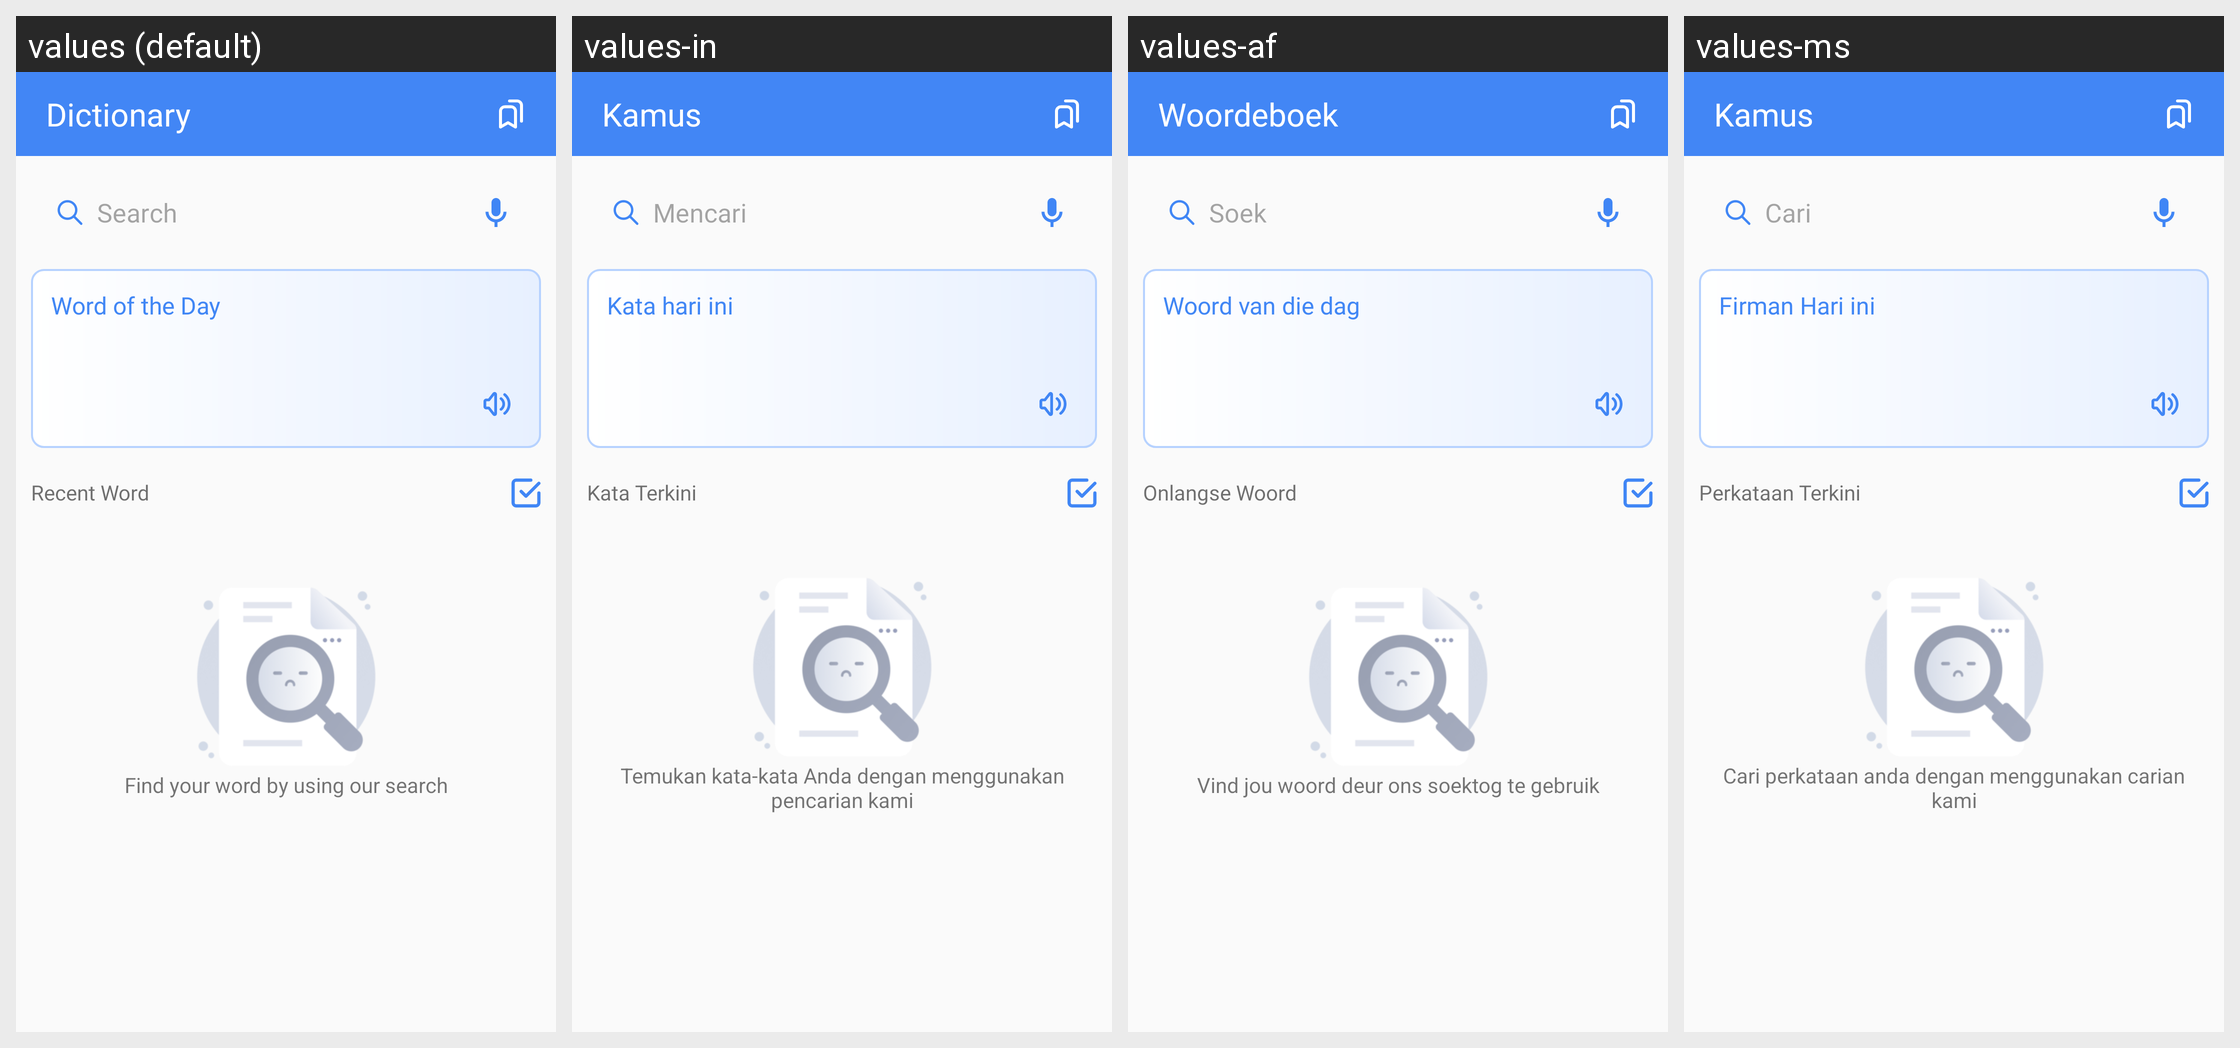

Locale-by-locale string values for the Android screen shown in this grid:
Android screen res/layout/fragment_dictionary.xml rendered under 4 locales, left to right: values (default), values-in, values-af, values-ms. Device: Nexus 5 (rendered at 1080×1920; each locale shown at half size, 540×960, under a caption strip naming it); theme AppTheme.NoActionBar.
Other locales in the repository, not shown: values-ar, values-bn, values-cs, values-da, values-de, values-fil, values-fr, values-hi, values-it, values-ja, values-ko, values-nl, values-pt, values-zh.
Strings drawn on this screen, with the default value and each locale's value (text and hints the layout hard-codes, and strings that could not be matched under every locale, appear in the picture but are not listed):

dictionary
  values: Dictionary
  values-in: Kamus
  values-af: Woordeboek
  values-ms: Kamus

search
  values: Search
  values-in: Mencari
  values-af: Soek
  values-ms: Cari

word_of_the_day
  values: Word of the Day
  values-in: Kata hari ini
  values-af: Woord van die dag
  values-ms: Firman Hari ini

recent_word
  values: Recent Word
  values-in: Kata Terkini
  values-af: Onlangse Woord
  values-ms: Perkataan Terkini

find_your_word_by_using_our_search
  values: Find your word by using our search
  values-in: Temukan kata-kata Anda dengan menggunakan pencarian kami
  values-af: Vind jou woord deur ons soektog te gebruik
  values-ms: Cari perkataan anda dengan menggunakan carian kami
